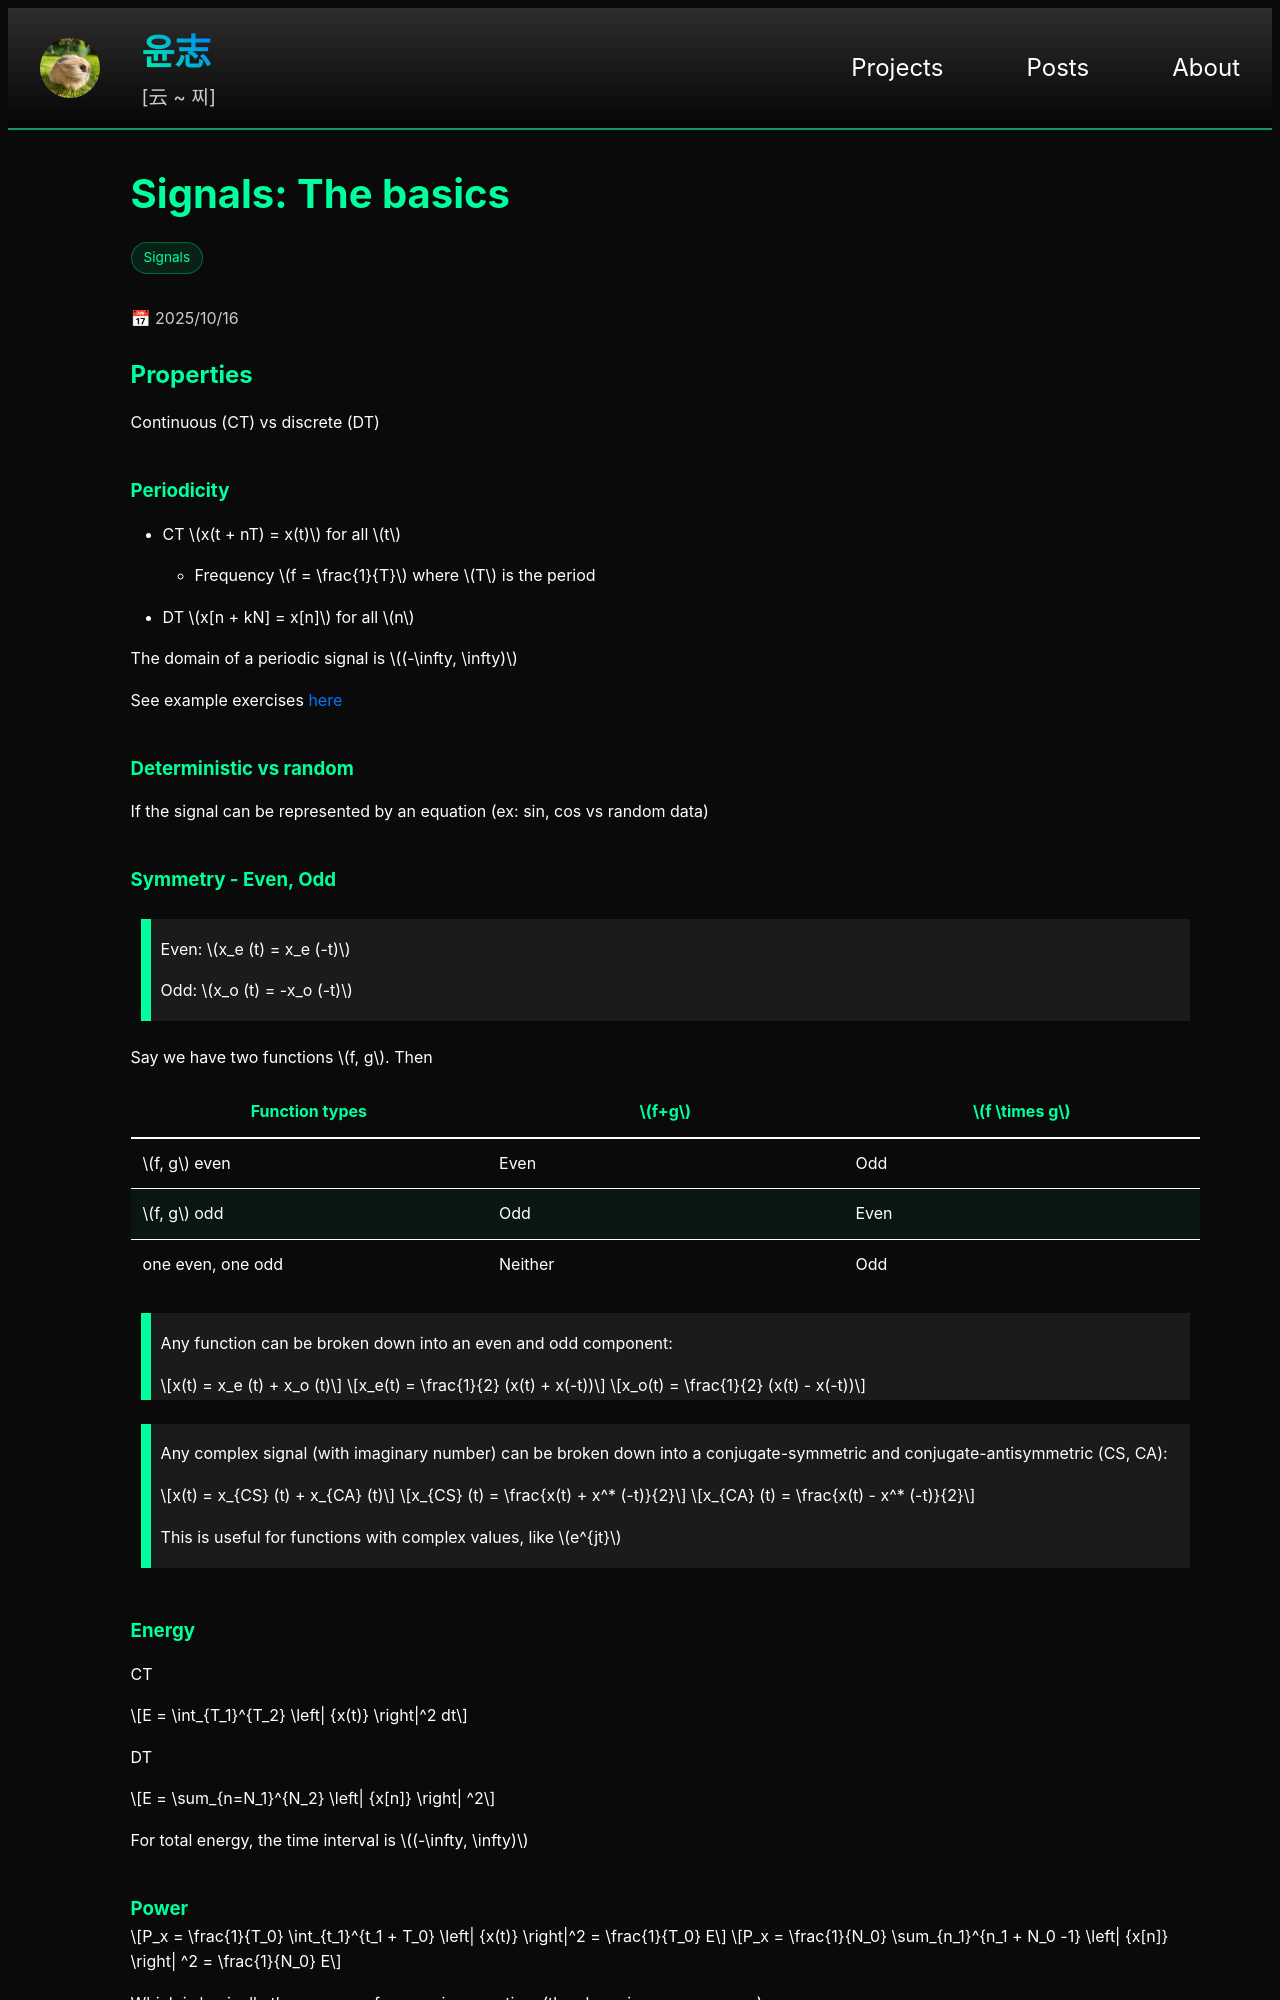

repository: yoon-zh/yoonzh.com · page: posts/signals/basics.html · generator: jekyll

---
layout: post
title: basics
card_title: "Signals: The basics"
math: true
url: /posts/signals/basics
excerpt: "1, 2, 3: Basic properties, operations, and simple signals"
date: 2025-10-16
tech_stack: [Signals]
---

## Properties

Continuous (CT) vs discrete (DT)

### Periodicity

- CT $$x(t + nT) = x(t)$$ for all $$t$$
  - Frequency $$f = \frac{1}{T}$$ where $$T$$ is the period
- DT $$x[n + kN] = x[n]$$ for all $$n$$

The domain of a periodic signal is $$(-\infty, \infty)$$

See example exercises [here](#type-1-continuous-periodic-signals)

### Deterministic vs random

If the signal can be represented by an equation (ex: sin, cos vs random data)

### Symmetry - Even, Odd

> Even: $$x_e (t) = x_e (-t)$$
>
> Odd: $$x_o (t) = -x_o (-t)$$

Say we have two functions $$f, g$$. Then

| Function types | $$f+g$$ | $$f \times g$$ |
|----------------|---------|----------------|
| $$f, g$$ even      | Even    | Odd  |
| $$f, g$$ odd       | Odd     | Even |
| one even, one odd  | Neither | Odd  |

> Any function can be broken down into an even and odd component:
>
> $$x(t) = x_e (t) + x_o (t)$$
>
> $$x_e(t) = \frac{1}{2} (x(t) + x(-t))$$
>
> $$x_o(t) = \frac{1}{2} (x(t) - x(-t))$$

> Any complex signal (with imaginary number) can be broken down into a conjugate-symmetric and conjugate-antisymmetric (CS, CA):
>
> $$x(t) = x_{CS} (t) + x_{CA} (t)$$
>
> $$x_{CS} (t) = \frac{x(t) + x^* (-t)}{2}$$
>
> $$x_{CA} (t) = \frac{x(t) - x^* (-t)}{2}$$
>
> This is useful for functions with complex values, like $$e^{jt}$$

### Energy

CT

$$E = \int_{T_1}^{T_2} \left| {x(t)} \right|^2 dt$$

DT

$$E = \sum_{n=N_1}^{N_2} \left| {x[n]} \right| ^2$$

For total energy, the time interval is $$(-\infty, \infty)$$
